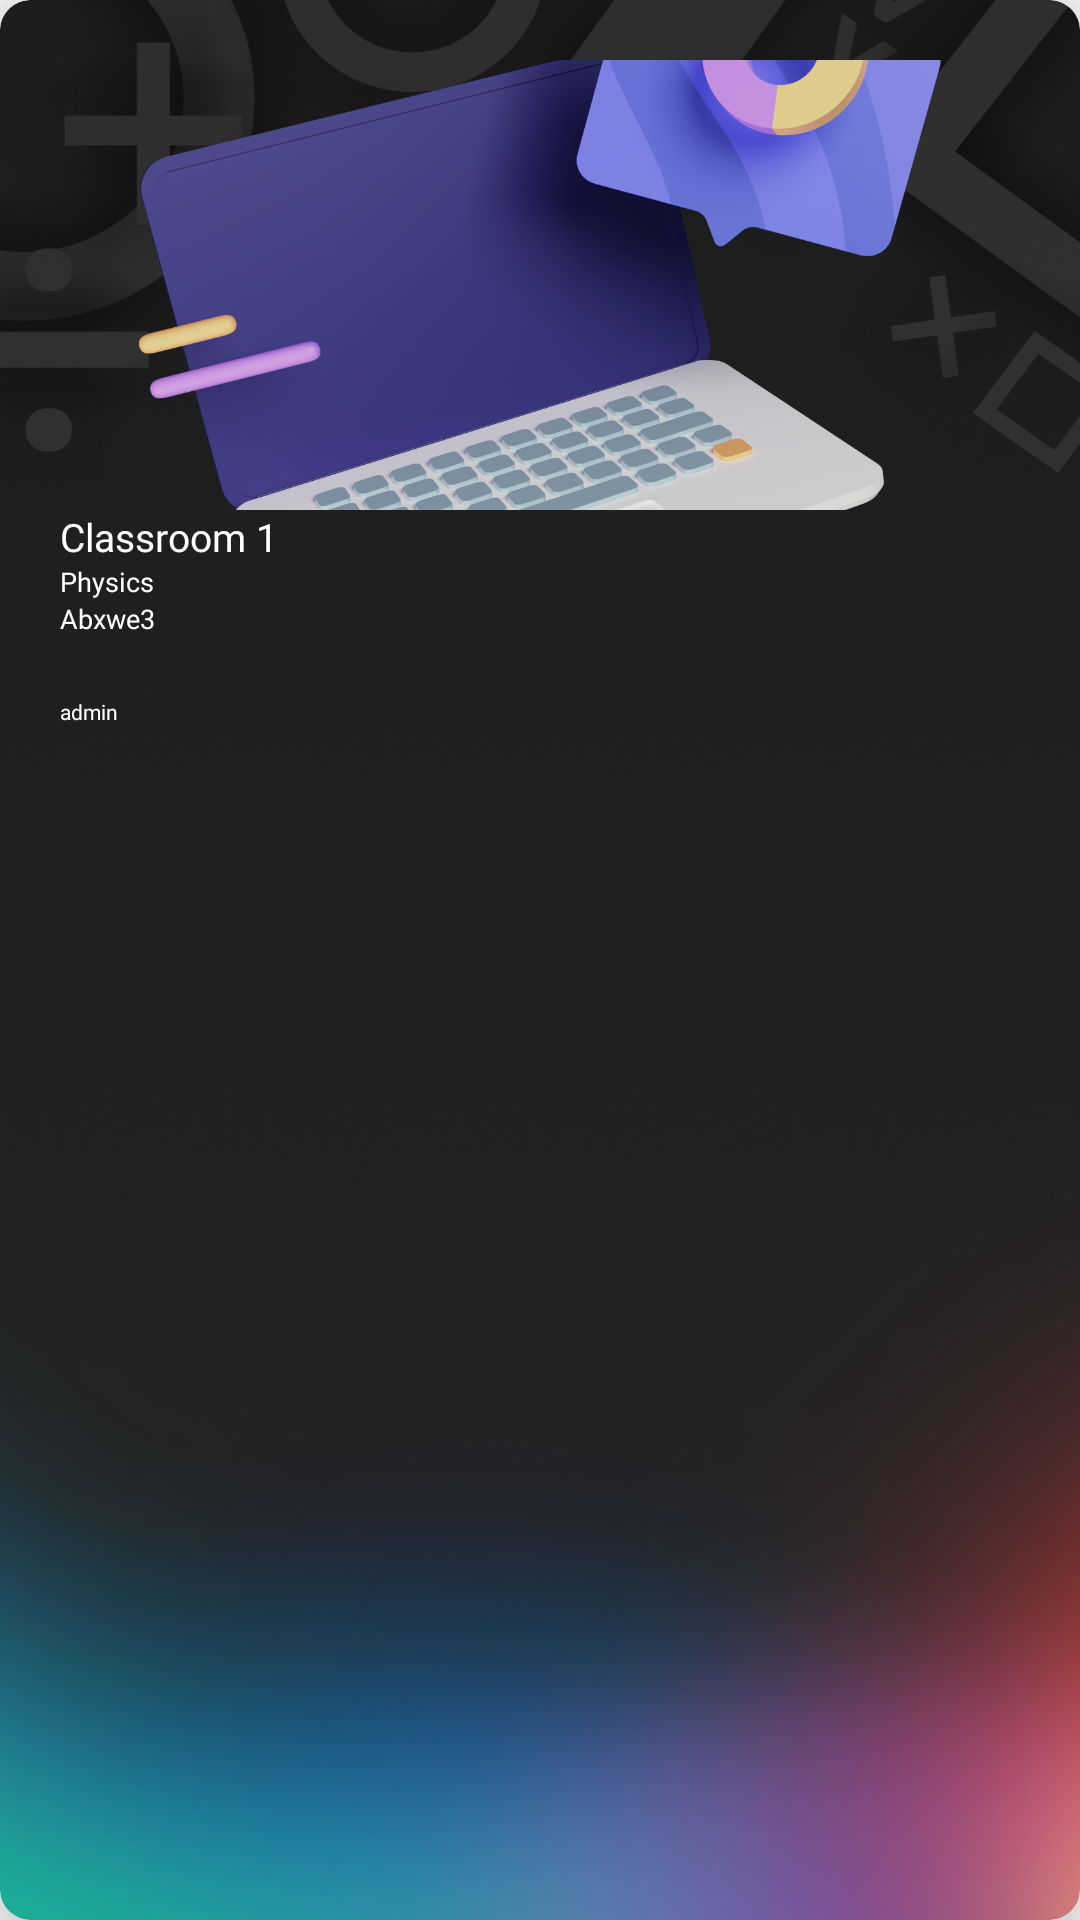

Here is an Android app screen rendered from its layout file. Give the layout XML and the strings, colors and styles it references.
<!-- AndroidManifest.xml: application theme Theme.AttendX -->
<!-- res/layout/featured_card_design.xml -->
<?xml version="1.0" encoding="utf-8"?>
<androidx.cardview.widget.CardView
    xmlns:android="http://schemas.android.com/apk/res/android"
    android:layout_width="160dp"
    android:layout_height="270dp"
    xmlns:app="http://schemas.android.com/apk/res-auto"
    app:cardCornerRadius="10dp"
    app:cardElevation="20dp"
    android:layout_margin="10dp">

    <LinearLayout
        android:layout_width="match_parent"
        android:layout_height="match_parent"
        android:padding="20dp"
        android:orientation="vertical"
        android:background="@drawable/card">

        <ImageView
            android:id="@+id/featured_image"
            android:layout_width="match_parent"
            android:layout_height="150dp"
            android:src="@drawable/recent3"
            android:scaleType="centerCrop"/>
        <TextView
            android:id="@+id/featured_title"
            android:layout_width="wrap_content"
            android:layout_height="wrap_content"
            android:text="Classroom 1"
            android:textColor="@color/white"
            android:fontFamily="@font/poppins_bold"
            android:textSize="13sp"

            android:maxLines="1"
            android:ellipsize="end"/>



        <TextView
            android:id="@+id/sub_name"
            android:layout_width="wrap_content"
            android:layout_height="wrap_content"
            android:text="Physics"
            android:fontFamily="@font/poppins_semibold"
            android:textSize="9sp"
            android:textColor="@color/white"
            android:maxLines="1"
            android:ellipsize="end"/>

        <TextView
            android:id="@+id/cls_code"
            android:layout_width="wrap_content"
            android:layout_height="wrap_content"
            android:text="Abxwe3"
            android:fontFamily="@font/poppins_semibold"
            android:textSize="9sp"
            android:textColor="@color/white"
            android:maxLines="1"
            android:ellipsize="end"/>


        <TextView
            android:id="@+id/featured_admin"
            android:layout_width="wrap_content"
            android:layout_height="wrap_content"
            android:text="admin"
            android:textColor="@color/white"
            android:layout_marginTop="20dp"
            android:fontFamily="@font/poppins"
            android:textSize="7dp" />





    </LinearLayout>

</androidx.cardview.widget.CardView>
<!-- resources referenced by this layout -->
<resources>
  <color name="white">#FFFFFFFF</color>
  <!-- drawable card: png bitmap (drawable, 900814 bytes) -->
  <!-- drawable recent3: png bitmap (drawable, 795126 bytes) -->
  <style name="Theme.AttendX" parent="Theme.AppCompat.Light.DarkActionBar">
          
          <item name="colorPrimary">#0084FF</item>
          <item name="colorPrimaryVariant">@color/purple_700</item>
          <item name="colorOnPrimary">@color/white</item>
          
          <item name="colorSecondary">@color/teal_200</item>
          <item name="colorSecondaryVariant">@color/teal_700</item>
          <item name="colorOnSecondary">@color/black</item>
          
          <item name="android:statusBarColor" tools:targetApi="l">?attr/colorPrimaryVariant</item>
          
          
  
          <item name="android:windowFullscreen">false</item>
          <item name="android:windowContentOverlay">@null</item>
          <item name="android:fitsSystemWindows">false</item>
  
  
      </style>
  <color name="purple_700">#FF3700B3</color>
  <color name="teal_200">#FF03DAC5</color>
  <color name="teal_700">#FF018786</color>
  <color name="black">#FF000000</color>
</resources>
